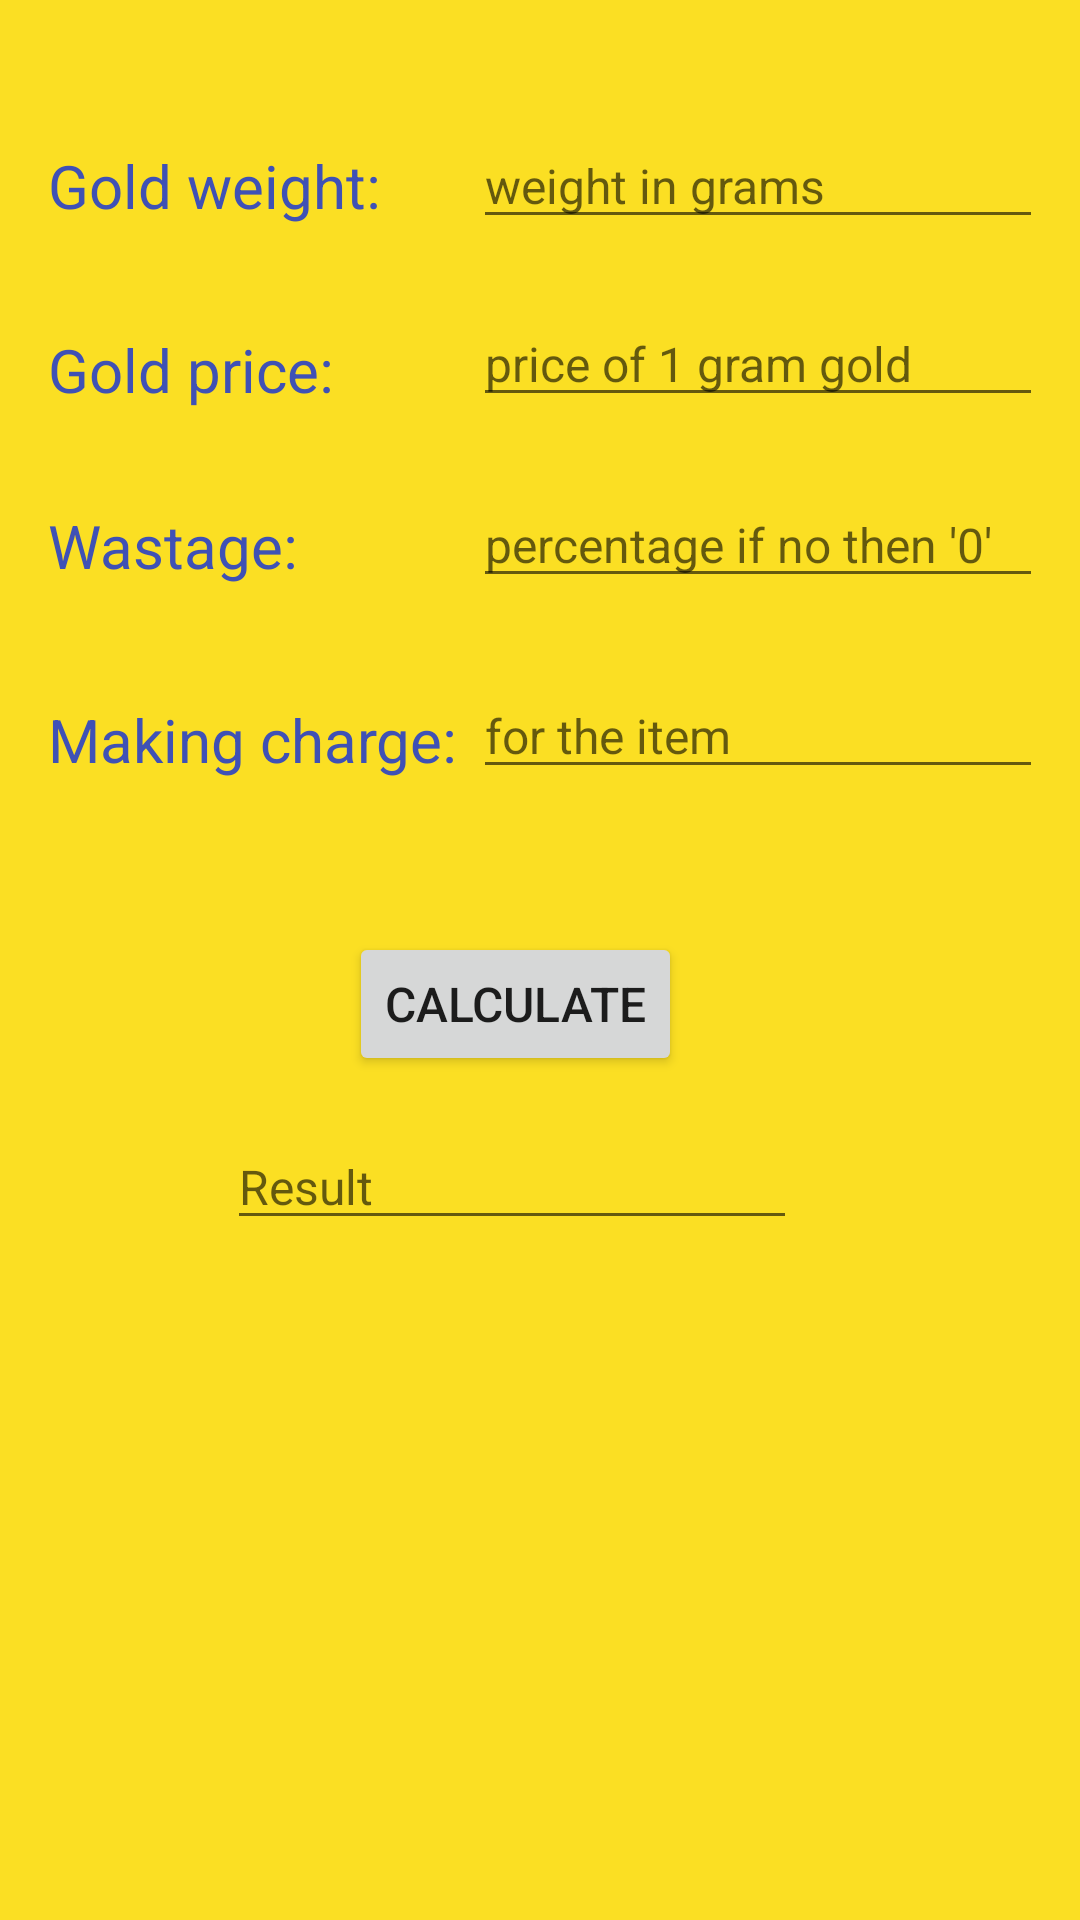

Here is an Android app screen rendered from its layout file. Give the layout XML and the strings, colors and styles it references.
<!-- AndroidManifest.xml: application theme Theme.Projectgold -->
<!-- res/layout/activity_orangeactivity.xml -->
<?xml version="1.0" encoding="utf-8"?>
<androidx.constraintlayout.widget.ConstraintLayout xmlns:android="http://schemas.android.com/apk/res/android"
    xmlns:app="http://schemas.android.com/apk/res-auto"
    xmlns:tools="http://schemas.android.com/tools"
    android:layout_width="match_parent"
    android:layout_height="match_parent"
    android:background="#FBDF23"
    tools:context=".orangeactivity">

    <EditText
        android:id="@+id/et_r"
        android:layout_width="wrap_content"
        android:layout_height="wrap_content"
        android:ems="10"
        android:hint="Result"
        android:inputType="numberDecimal"
        android:textSize="16dp"
        app:layout_constraintBottom_toBottomOf="parent"
        app:layout_constraintEnd_toEndOf="@+id/calculate"
        app:layout_constraintHorizontal_bias="0.518"
        app:layout_constraintStart_toStartOf="@+id/calculate"
        app:layout_constraintTop_toTopOf="parent"
        app:layout_constraintVertical_bias="0.623" />

    <EditText
        android:id="@+id/et_p"
        android:layout_width="wrap_content"
        android:layout_height="wrap_content"
        android:ems="10"
        android:hint="price of 1 gram gold"
        android:inputType="numberDecimal"
        android:textSize="16dp"
        app:layout_constraintBottom_toBottomOf="parent"
        app:layout_constraintEnd_toEndOf="@+id/et_w"
        app:layout_constraintHorizontal_bias="0.0"
        app:layout_constraintStart_toStartOf="@+id/et_w"
        app:layout_constraintTop_toTopOf="parent"
        app:layout_constraintVertical_bias="0.167" />

    <EditText
        android:id="@+id/et_mc"
        android:layout_width="wrap_content"
        android:layout_height="wrap_content"
        android:ems="10"
        android:hint="for the item"
        android:inputType="numberDecimal"
        android:textSize="16dp"
        app:layout_constraintBottom_toBottomOf="parent"
        app:layout_constraintEnd_toEndOf="@+id/et_w"
        app:layout_constraintHorizontal_bias="0.0"
        app:layout_constraintStart_toStartOf="@+id/et_w"
        app:layout_constraintTop_toTopOf="parent"
        app:layout_constraintVertical_bias="0.373" />

    <EditText
        android:id="@+id/editwastage"
        android:layout_width="wrap_content"
        android:layout_height="wrap_content"
        android:ems="10"
        android:hint="percentage if no then '0'"
        android:inputType="numberDecimal"
        android:textSize="16dp"
        app:layout_constraintBottom_toBottomOf="parent"
        app:layout_constraintEnd_toEndOf="@+id/et_w"
        app:layout_constraintHorizontal_bias="0.0"
        app:layout_constraintStart_toStartOf="@+id/et_w"
        app:layout_constraintTop_toTopOf="parent"
        app:layout_constraintVertical_bias="0.267" />

    <TextView
        android:id="@+id/t_gw"
        android:layout_width="wrap_content"
        android:layout_height="wrap_content"
        android:text="Gold weight:"
        android:textColor="#3F51B5"
        android:textSize="20dp"
        app:layout_constraintBottom_toBottomOf="parent"
        app:layout_constraintEnd_toStartOf="@+id/et_w"
        app:layout_constraintHorizontal_bias="0.343"
        app:layout_constraintStart_toStartOf="parent"
        app:layout_constraintTop_toTopOf="parent"
        app:layout_constraintVertical_bias="0.079" />

    <TextView
        android:id="@+id/t_gp"
        android:layout_width="wrap_content"
        android:layout_height="wrap_content"
        android:text="Gold price:"
        android:textColor="#3F51B5"
        android:textSize="20dp"
        app:layout_constraintBottom_toBottomOf="parent"
        app:layout_constraintEnd_toEndOf="@+id/t_gw"
        app:layout_constraintHorizontal_bias="0.0"
        app:layout_constraintStart_toStartOf="@+id/t_gw"
        app:layout_constraintTop_toBottomOf="@+id/t_gw"
        app:layout_constraintVertical_bias="0.064" />

    <TextView
        android:id="@+id/wastage"
        android:layout_width="wrap_content"
        android:layout_height="wrap_content"
        android:text="Wastage:"
        android:textColor="#3F51B5"
        android:textSize="20dp"
        app:layout_constraintBottom_toBottomOf="parent"
        app:layout_constraintEnd_toEndOf="@+id/t_gw"
        app:layout_constraintHorizontal_bias="0.0"
        app:layout_constraintStart_toStartOf="@+id/t_gw"
        app:layout_constraintTop_toBottomOf="@+id/t_gw"
        app:layout_constraintVertical_bias="0.173" />

    <TextView
        android:id="@+id/t_mc2"
        android:layout_width="wrap_content"
        android:layout_height="wrap_content"
        android:text="Making charge:"
        android:textColor="#3F51B5"
        android:textSize="20dp"
        app:layout_constraintBottom_toBottomOf="parent"
        app:layout_constraintEnd_toEndOf="@+id/t_gw"
        app:layout_constraintHorizontal_bias="0.0"
        app:layout_constraintStart_toStartOf="@+id/t_gw"
        app:layout_constraintTop_toBottomOf="@+id/t_gw"
        app:layout_constraintVertical_bias="0.293" />

    <Button
        android:id="@+id/calculate"
        android:layout_width="wrap_content"
        android:layout_height="wrap_content"
        android:onClick="gold_price"
        android:text="calculate"
        android:textSize="16dp"
        app:layout_constraintBottom_toBottomOf="parent"
        app:layout_constraintEnd_toEndOf="parent"
        app:layout_constraintHorizontal_bias="0.467"
        app:layout_constraintStart_toStartOf="parent"
        app:layout_constraintTop_toTopOf="parent"
        app:layout_constraintVertical_bias="0.525" />

    <EditText
        android:id="@+id/et_w"
        android:layout_width="wrap_content"
        android:layout_height="wrap_content"
        android:ems="10"
        android:hint="weight in grams"
        android:inputType="numberDecimal"
        android:textSize="16dp"
        app:layout_constraintBottom_toBottomOf="parent"
        app:layout_constraintEnd_toEndOf="parent"
        app:layout_constraintHorizontal_bias="0.928"
        app:layout_constraintStart_toStartOf="parent"
        app:layout_constraintTop_toTopOf="parent"
        app:layout_constraintVertical_bias="0.068" />

</androidx.constraintlayout.widget.ConstraintLayout>
<!-- resources referenced by this layout -->
<resources>
  <style name="Theme.Projectgold" parent="Theme.MaterialComponents.DayNight.DarkActionBar">
          
          <item name="colorPrimary">@color/purple_500</item>
          <item name="colorPrimaryVariant">@color/purple_700</item>
          <item name="colorOnPrimary">@color/white</item>
          
          <item name="colorSecondary">@color/teal_200</item>
          <item name="colorSecondaryVariant">@color/teal_700</item>
          <item name="colorOnSecondary">@color/black</item>
          
          <item name="android:statusBarColor">?attr/colorPrimaryVariant</item>
          
      </style>
  <!-- not gathered from this repository: default colours our renderer supplied (Android Studio template values) -->
  <color name="purple_500">#FF6200EE</color>
  <color name="purple_700">#FF3700B3</color>
  <color name="teal_200">#FF03DAC5</color>
  <color name="teal_700">#FF018786</color>
  <color name="black">#FF000000</color>
  <color name="white">#FFFFFFFF</color>
</resources>
